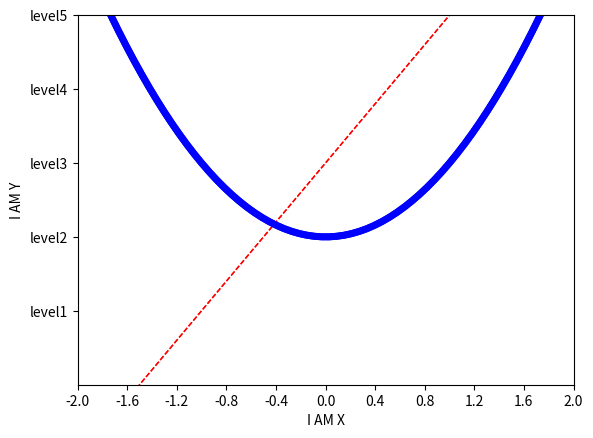

The matplotlib source for this figure:

# coding: utf-8

# 微信公众号：深度学习与神经网络  
# [redacted]
# 优酷频道：http://i.youku.com/sdxxqbf  

# In[1]:

import matplotlib.pyplot as plt
import numpy as np


# In[4]:

x = np.linspace(-3,3,100)
y1 = 2*x + 1
y2 = x**2

#xy范围
plt.xlim((-1,2))
plt.ylim((-2,3))

#xy描述
plt.xlabel('I AM X')
plt.ylabel('I AM Y')

plt.plot(x,y1,color='red',linewidth=1.0,linestyle='--')
plt.plot(x,y2,color='blue',linewidth=5.0,linestyle='-')
plt.show()


# In[5]:

new_ticks = np.linspace(-2,2,11)
print(new_ticks)


# In[7]:

x = np.linspace(-3,3,100)
y1 = 2*x + 1
y2 = x**2

#xy范围
plt.xlim((-1,2))
plt.ylim((-2,3))

#xy描述
plt.xlabel('I AM X')
plt.ylabel('I AM Y')

plt.plot(x,y1,color='red',linewidth=1.0,linestyle='--')
plt.plot(x,y2,color='blue',linewidth=5.0,linestyle='-')

plt.xticks(new_ticks)
plt.yticks([-1,0,1,2,3],
           ['level1','level2','level3','level4','level5'])
plt.show()


# In[ ]:



